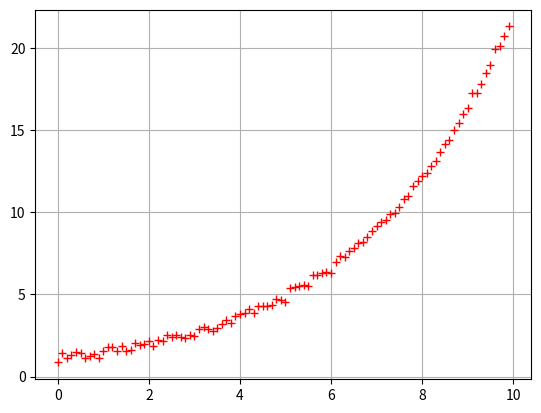

Generate this figure with matplotlib:
#!/usr/bin/env python
# -*- coding: utf-8 -*-

import matplotlib.pyplot as plt
import numpy as np

x = np.arange(0, 10, 0.1)

y = [np.exp(0.3 * tx + 0.1) + np.random.normal(0.0, 0.2) for tx in x]

plt.plot(x, y, '+r')
plt.grid(True)
plt.show()

f = open('data.csv', 'w')
for (x, y) in zip(x, y):
	f.write(str(x) + "," + str(y) + "\n")
f.close()
